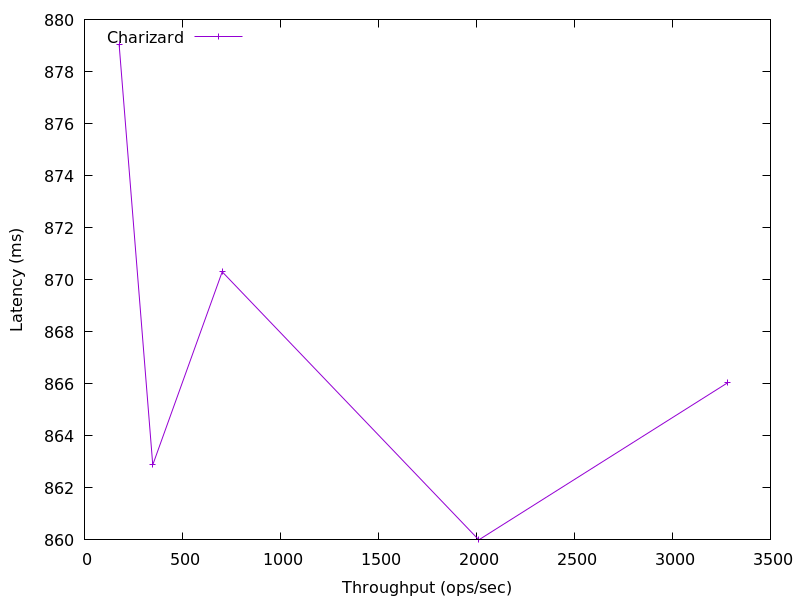

The data file committed next to this chart (first rows):
3281.873410258789, 866.042112
2012, 860
702.8, 870.3
348.5, 862.9
177.1, 879
